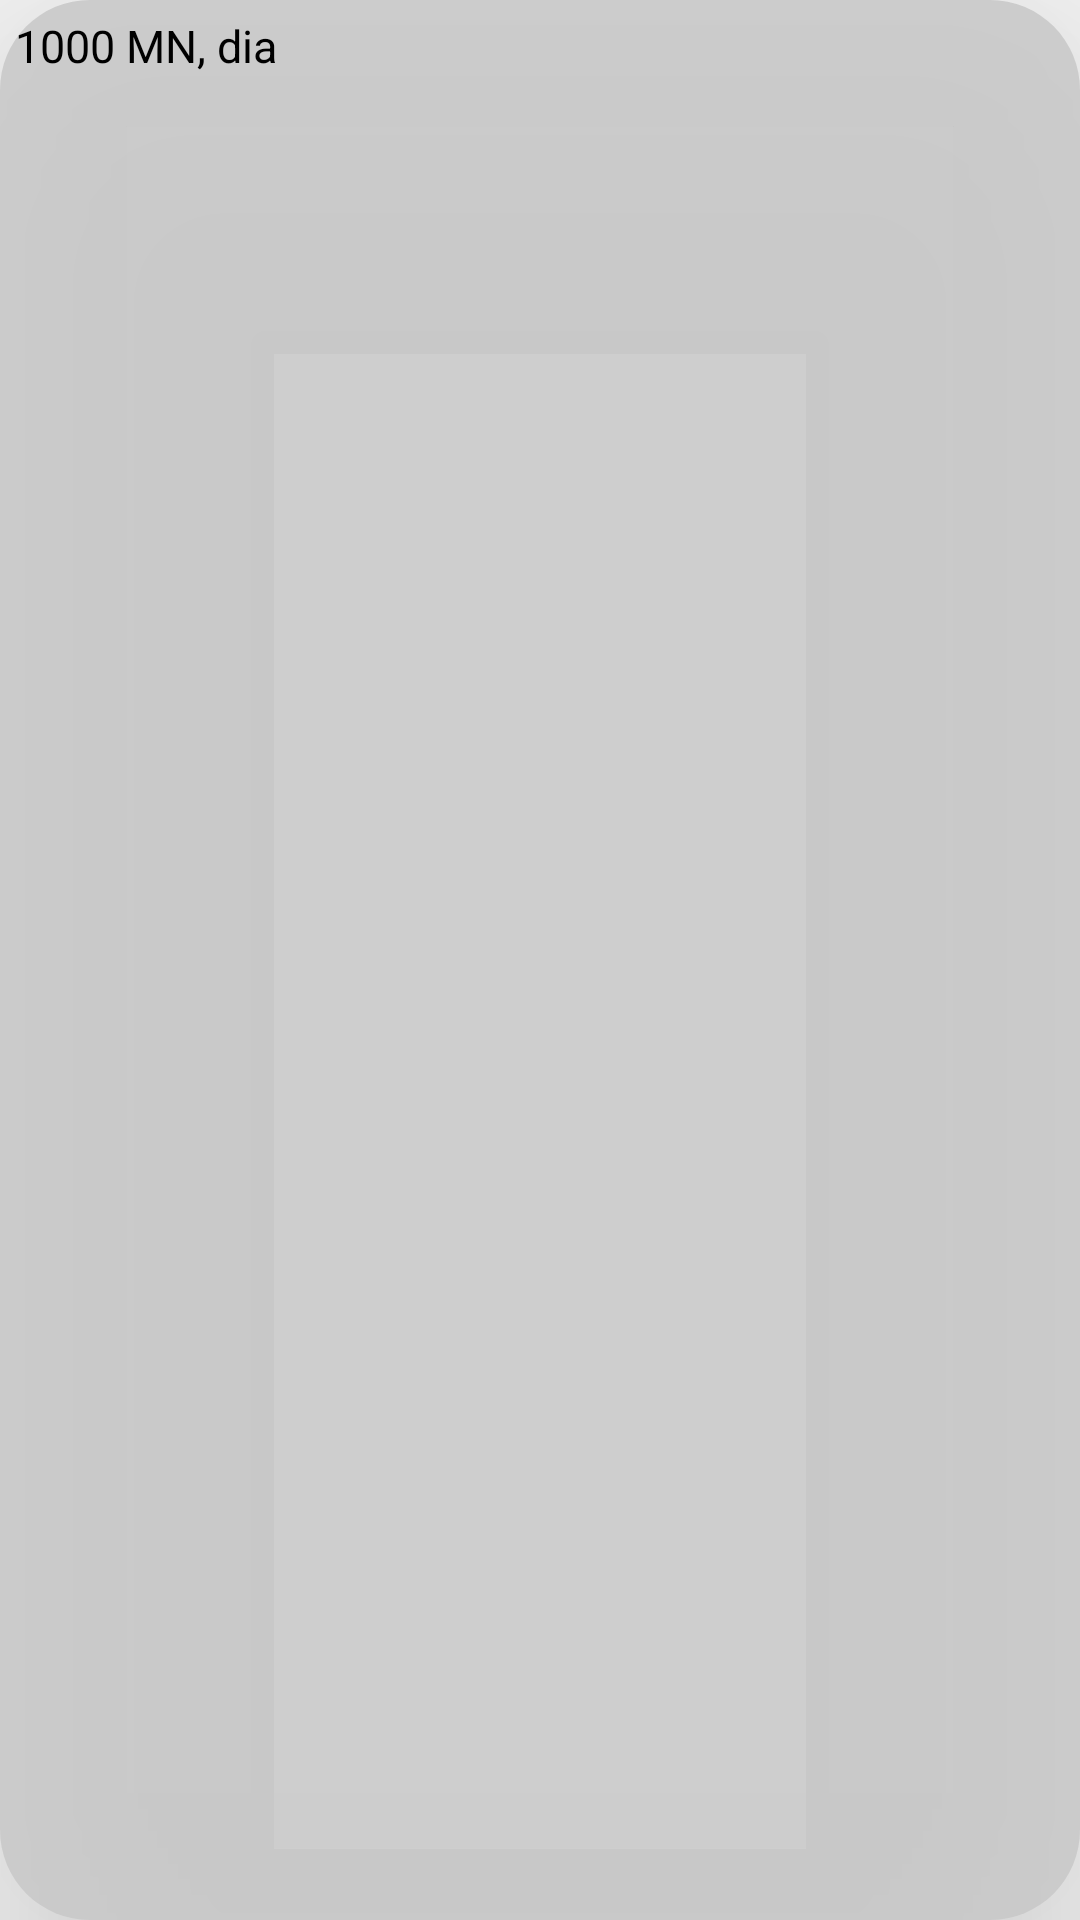

Reconstruct the res/layout file that produces this screen, plus the resources it refers to.
<!-- AndroidManifest.xml: application theme AppTheme -->
<!-- res/layout/marker.xml -->
<?xml version="1.0" encoding="utf-8"?>
<RelativeLayout xmlns:android="http://schemas.android.com/apk/res/android"
    android:layout_width="wrap_content"
    android:layout_height="wrap_content"
    android:background="@drawable/box5"
    android:backgroundTint="@color/gray"
    android:elevation="10dp"
    android:padding="5dp"
    android:translationZ="50dp">

    <LinearLayout
        android:layout_width="wrap_content"
        android:layout_height="wrap_content">

        <TextView
            android:id="@+id/markerText"
            android:layout_width="wrap_content"
            android:layout_height="wrap_content"
            android:layout_centerHorizontal="true"
            android:gravity="center_horizontal"
            android:text="1000 MN, dia"
            android:textAlignment="center"
            android:textColor="@color/black"
            android:textSize="15sp" />
    </LinearLayout>

</RelativeLayout>
<!-- resources referenced by this layout -->
<resources>
  <color name="black">#000000</color>
  <color name="gray">#DFC8C8C8</color>
  <!-- drawable box5 (drawable) -->
  <?xml version="1.0" encoding="utf-8"?>
  <shape xmlns:android="http://schemas.android.com/apk/res/android">
  
      <corners
          android:radius="30dp"/>
  
      <solid
          android:color="@color/white"
          />
  </shape>
  <style name="AppTheme" parent="Theme.MaterialComponents.Light.NoActionBar.Bridge">
          
          <item name="colorPrimary">@color/black</item>
          <item name="colorPrimaryDark">@color/orange</item>
          <item name="colorAccent">@color/orange</item>
      </style>
  <color name="white">#FFFFFF</color>
  <color name="orange">#FFA15A</color>
</resources>
